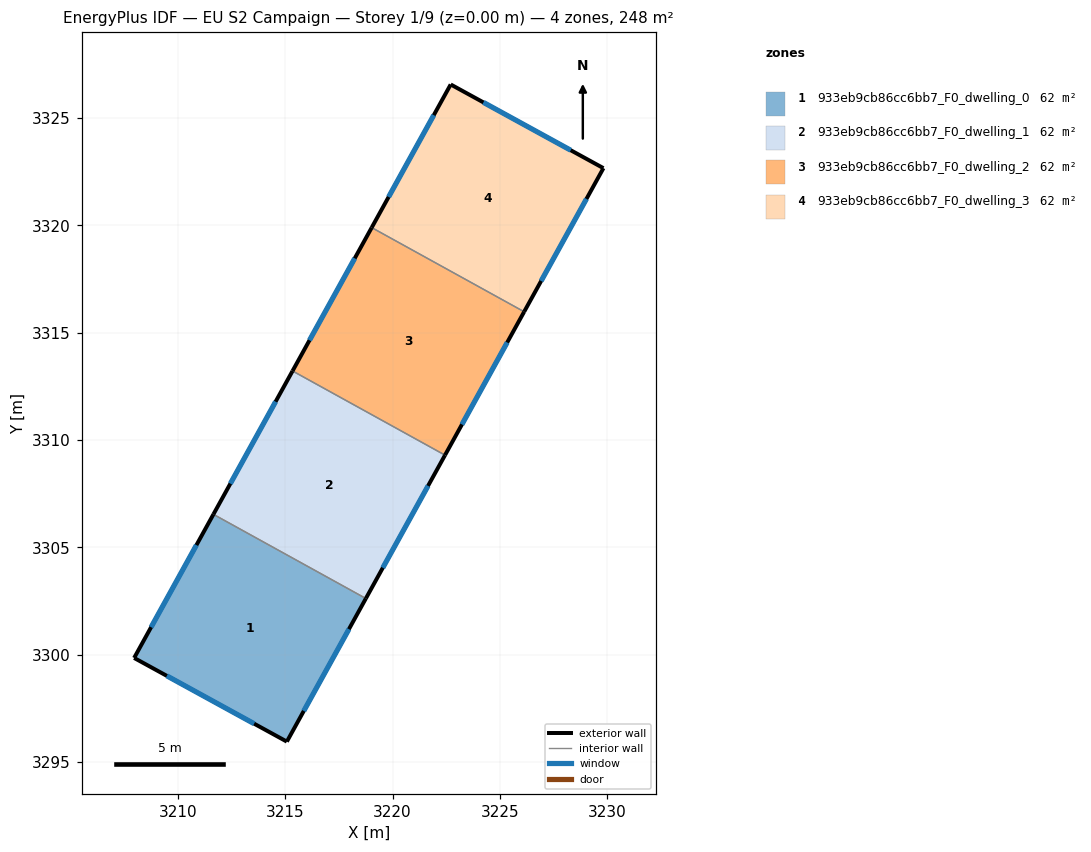
=== STOREY PLAN SPEC (per zone: floor XY polygon, exterior-wall plan segments, windows/doors) ===
zone 1: 933eb9cb86cc6bb7_F0_dwelling_0  (61.9 m²)
  floor: (3218.76, 3302.62) (3215.08, 3295.96) (3207.96, 3299.86) (3211.66, 3306.54)
  exterior wall: (3215.08, 3295.96) – (3218.76, 3302.62)  [7.6 m]
    window: (3215.87, 3297.39) – (3217.97, 3301.20)  [7.5 m²]
  exterior wall: (3207.96, 3299.86) – (3215.08, 3295.96)  [8.1 m]
    window: (3209.49, 3299.02) – (3213.55, 3296.79)  [8.0 m²]
  exterior wall: (3211.66, 3306.54) – (3207.96, 3299.86)  [7.6 m]
    window: (3210.86, 3305.11) – (3208.75, 3301.29)  [7.5 m²]
  interior walls: 1
zone 2: 933eb9cb86cc6bb7_F0_dwelling_1  (61.9 m²)
  floor: (3222.44, 3309.30) (3218.76, 3302.62) (3211.66, 3306.54) (3215.34, 3313.22)
  exterior wall: (3218.76, 3302.62) – (3222.44, 3309.30)  [7.6 m]
    window: (3219.55, 3304.05) – (3221.65, 3307.87)  [7.5 m²]
  exterior wall: (3215.34, 3313.22) – (3211.66, 3306.54)  [7.6 m]
    window: (3214.55, 3311.79) – (3212.45, 3307.97)  [7.5 m²]
  interior walls: 2
zone 3: 933eb9cb86cc6bb7_F0_dwelling_2  (61.9 m²)
  floor: (3226.13, 3315.98) (3222.44, 3309.30) (3215.34, 3313.22) (3219.03, 3319.90)
  exterior wall: (3222.44, 3309.30) – (3226.13, 3315.98)  [7.6 m]
    window: (3223.23, 3310.73) – (3225.34, 3314.55)  [7.5 m²]
  exterior wall: (3219.03, 3319.90) – (3215.34, 3313.22)  [7.6 m]
    window: (3218.24, 3318.47) – (3216.13, 3314.65)  [7.5 m²]
  interior walls: 2
zone 4: 933eb9cb86cc6bb7_F0_dwelling_3  (61.9 m²)
  floor: (3229.82, 3322.67) (3226.13, 3315.98) (3219.03, 3319.90) (3222.71, 3326.57)
  exterior wall: (3229.82, 3322.67) – (3222.71, 3326.57)  [8.1 m]
    window: (3228.30, 3323.50) – (3224.23, 3325.73)  [8.0 m²]
  exterior wall: (3226.13, 3315.98) – (3229.82, 3322.67)  [7.6 m]
    window: (3226.92, 3317.41) – (3229.03, 3321.24)  [7.5 m²]
  exterior wall: (3222.71, 3326.57) – (3219.03, 3319.90)  [7.6 m]
    window: (3221.92, 3325.14) – (3219.82, 3321.33)  [7.5 m²]
  interior walls: 1

=== DERIVED (storey summary) ===
Building: EU S2 Campaign
Storey: 1 of 9  (floor level z = 0.00 m)
Storey gross floor area: 247.5 m²
Zones on this storey: 4
  - 933eb9cb86cc6bb7_F0_dwelling_0: floor 61.9 m²; exterior wall 23.4 m (70.1 m²); 3 window(s) 22.9 m²; WWR 32.7%
  - 933eb9cb86cc6bb7_F0_dwelling_1: floor 61.9 m²; exterior wall 15.3 m (45.8 m²); 2 window(s) 15.0 m²; WWR 32.7%
  - 933eb9cb86cc6bb7_F0_dwelling_2: floor 61.9 m²; exterior wall 15.3 m (45.8 m²); 2 window(s) 15.0 m²; WWR 32.7%
  - 933eb9cb86cc6bb7_F0_dwelling_3: floor 61.9 m²; exterior wall 23.4 m (70.1 m²); 3 window(s) 22.9 m²; WWR 32.7%
Zone adjacency (shared interzone walls):
  - 933eb9cb86cc6bb7_F0_dwelling_0 ↔ 933eb9cb86cc6bb7_F0_dwelling_1
  - 933eb9cb86cc6bb7_F0_dwelling_1 ↔ 933eb9cb86cc6bb7_F0_dwelling_2
  - 933eb9cb86cc6bb7_F0_dwelling_2 ↔ 933eb9cb86cc6bb7_F0_dwelling_3